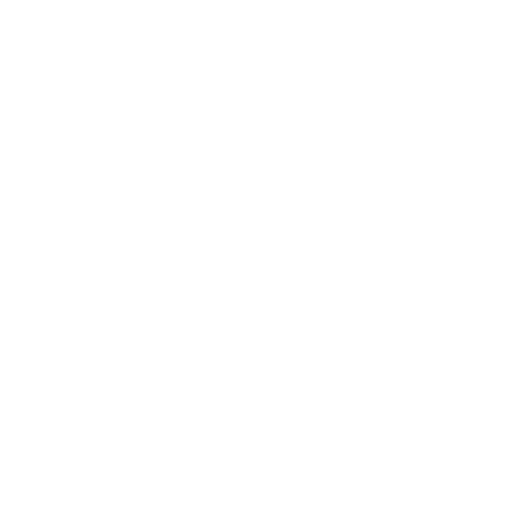
t = 0.00 s
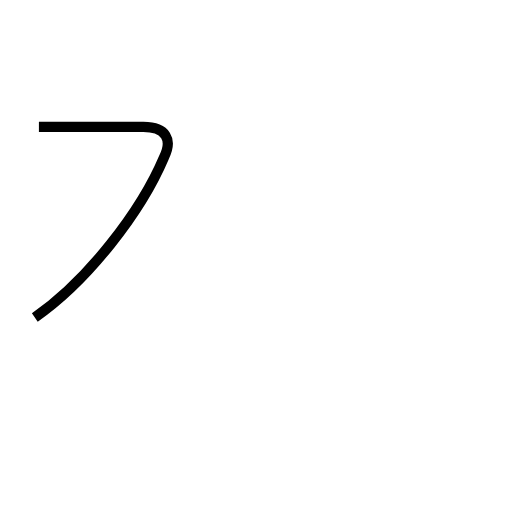
t = 1.06 s
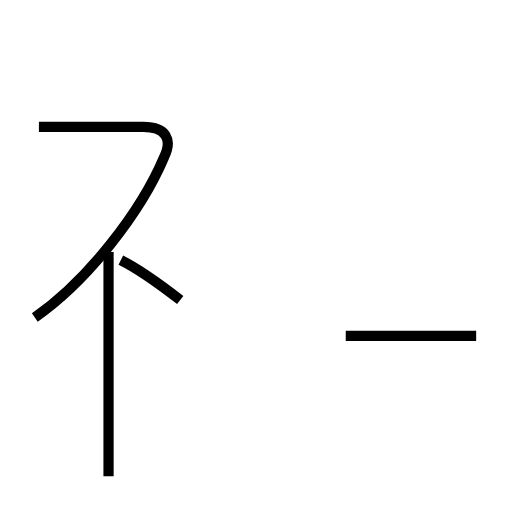
t = 2.30 s
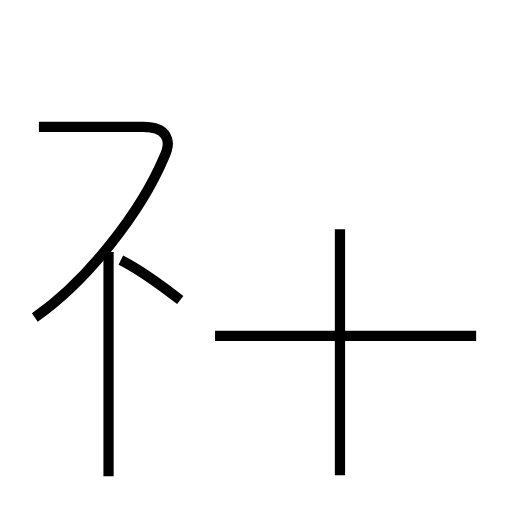
t = 3.41 s
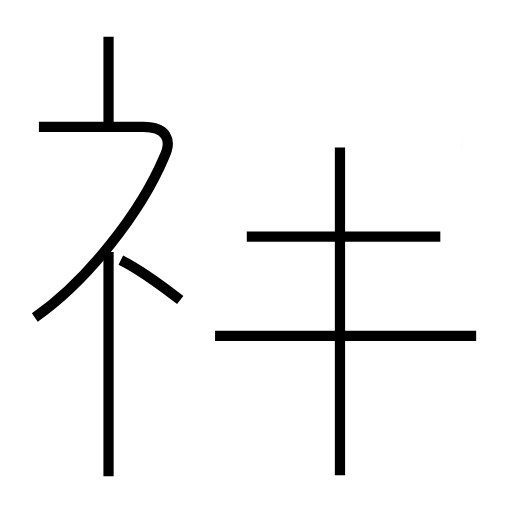
t = 4.48 s
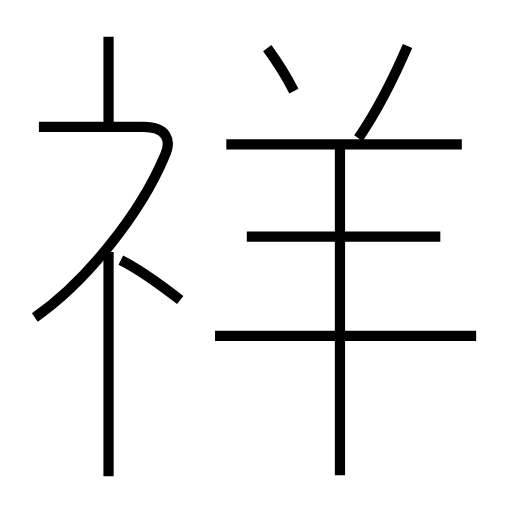
t = 5.62 s

The animated SVG that drew these frames (rendered in a browser with its animation timeline set to each time). Animation: 10 SMIL elements (animate=10); one cycle of 5.62 s.

<?xml version='1.0' encoding='utf-8'?>
<svg viewBox="0.0 -6.0 50.0 50.0" version="1.1" xmlns="http://www.w3.org/2000/svg"><rect x="-1000" y="-1000" width="2000" height="2000" stroke="white" fill="white" /><g style="fill:none;stroke:#000000;stroke-width:1"><path d="M 3.4 -13.0 C 8.6 -16.6 13.8 -23.4 16.0 -28.6 C 16.9 -30.4 16.2 -31.6 14.0 -31.6 L 3.8 -31.6 " transform="translate(0.0 38.0)" stroke-dasharray="35.163894023122594" stroke-dashoffset="35.163894023122594"><animate attributeName="stroke-dashoffset" from="35.163894023122594" to="0" dur="1.0549168206936779s" begin="0s" fill="freeze" /></path><path d="M 10.6 2.5 L 10.6 -19.4 " transform="translate(0.0 38.0)" stroke-dasharray="21.9" stroke-dashoffset="21.9"><animate attributeName="stroke-dashoffset" from="21.9" to="0" dur="0.6569999999999999s" begin="1.0549168206936779s" fill="freeze" /></path><path d="M 17.6 -14.7 C 15.8 -16.1 13.8 -17.6 11.8 -18.6 " transform="translate(0.0 38.0)" stroke-dasharray="7.000540840753275" stroke-dashoffset="7.000540840753275"><animate attributeName="stroke-dashoffset" from="7.000540840753275" to="0" dur="0.21001622522259825s" begin="1.711916820693678s" fill="freeze" /></path><path d="M 46.5 -11.2 L 21.0 -11.2 " transform="translate(0.0 38.0)" stroke-dasharray="25.5" stroke-dashoffset="25.5"><animate attributeName="stroke-dashoffset" from="25.5" to="0" dur="0.765s" begin="1.9219330459162762s" fill="freeze" /></path><path d="M 33.2 2.4 L 33.2 -29.6 " transform="translate(0.0 38.0)" stroke-dasharray="32.0" stroke-dashoffset="32.0"><animate attributeName="stroke-dashoffset" from="32.0" to="0" dur="0.96s" begin="2.6869330459162764s" fill="freeze" /></path><path d="M 10.6 -31.6 L 10.6 -40.4 " transform="translate(0.0 38.0)" stroke-dasharray="8.799999999999997" stroke-dashoffset="8.799999999999997"><animate attributeName="stroke-dashoffset" from="8.799999999999997" to="0" dur="0.2639999999999999s" begin="3.6469330459162763s" fill="freeze" /></path><path d="M 43.0 -20.9 L 24.1 -20.9 " transform="translate(0.0 38.0)" stroke-dasharray="18.9" stroke-dashoffset="18.9"><animate attributeName="stroke-dashoffset" from="18.9" to="0" dur="0.567s" begin="3.910933045916276s" fill="freeze" /></path><path d="M 45.1 -29.9 L 22.1 -29.9 " transform="translate(0.0 38.0)" stroke-dasharray="23.0" stroke-dashoffset="23.0"><animate attributeName="stroke-dashoffset" from="23.0" to="0" dur="0.69s" begin="4.477933045916276s" fill="freeze" /></path><path d="M 28.7 -35.1 C 27.9 -36.7 26.9 -38.2 26.1 -39.3 " transform="translate(0.0 38.0)" stroke-dasharray="4.9450838476628185" stroke-dashoffset="4.9450838476628185"><animate attributeName="stroke-dashoffset" from="4.9450838476628185" to="0" dur="0.14835251542988456s" begin="5.167933045916277s" fill="freeze" /></path><path d="M 35.0 -30.5 C 37.0 -33.4 38.5 -36.5 39.8 -39.5" transform="translate(0.0 38.0)" stroke-dasharray="10.21658031196664" stroke-dashoffset="10.21658031196664"><animate attributeName="stroke-dashoffset" from="10.21658031196664" to="0" dur="0.30649740935899916s" begin="5.316285561346161s" fill="freeze" /></path></g></svg>
